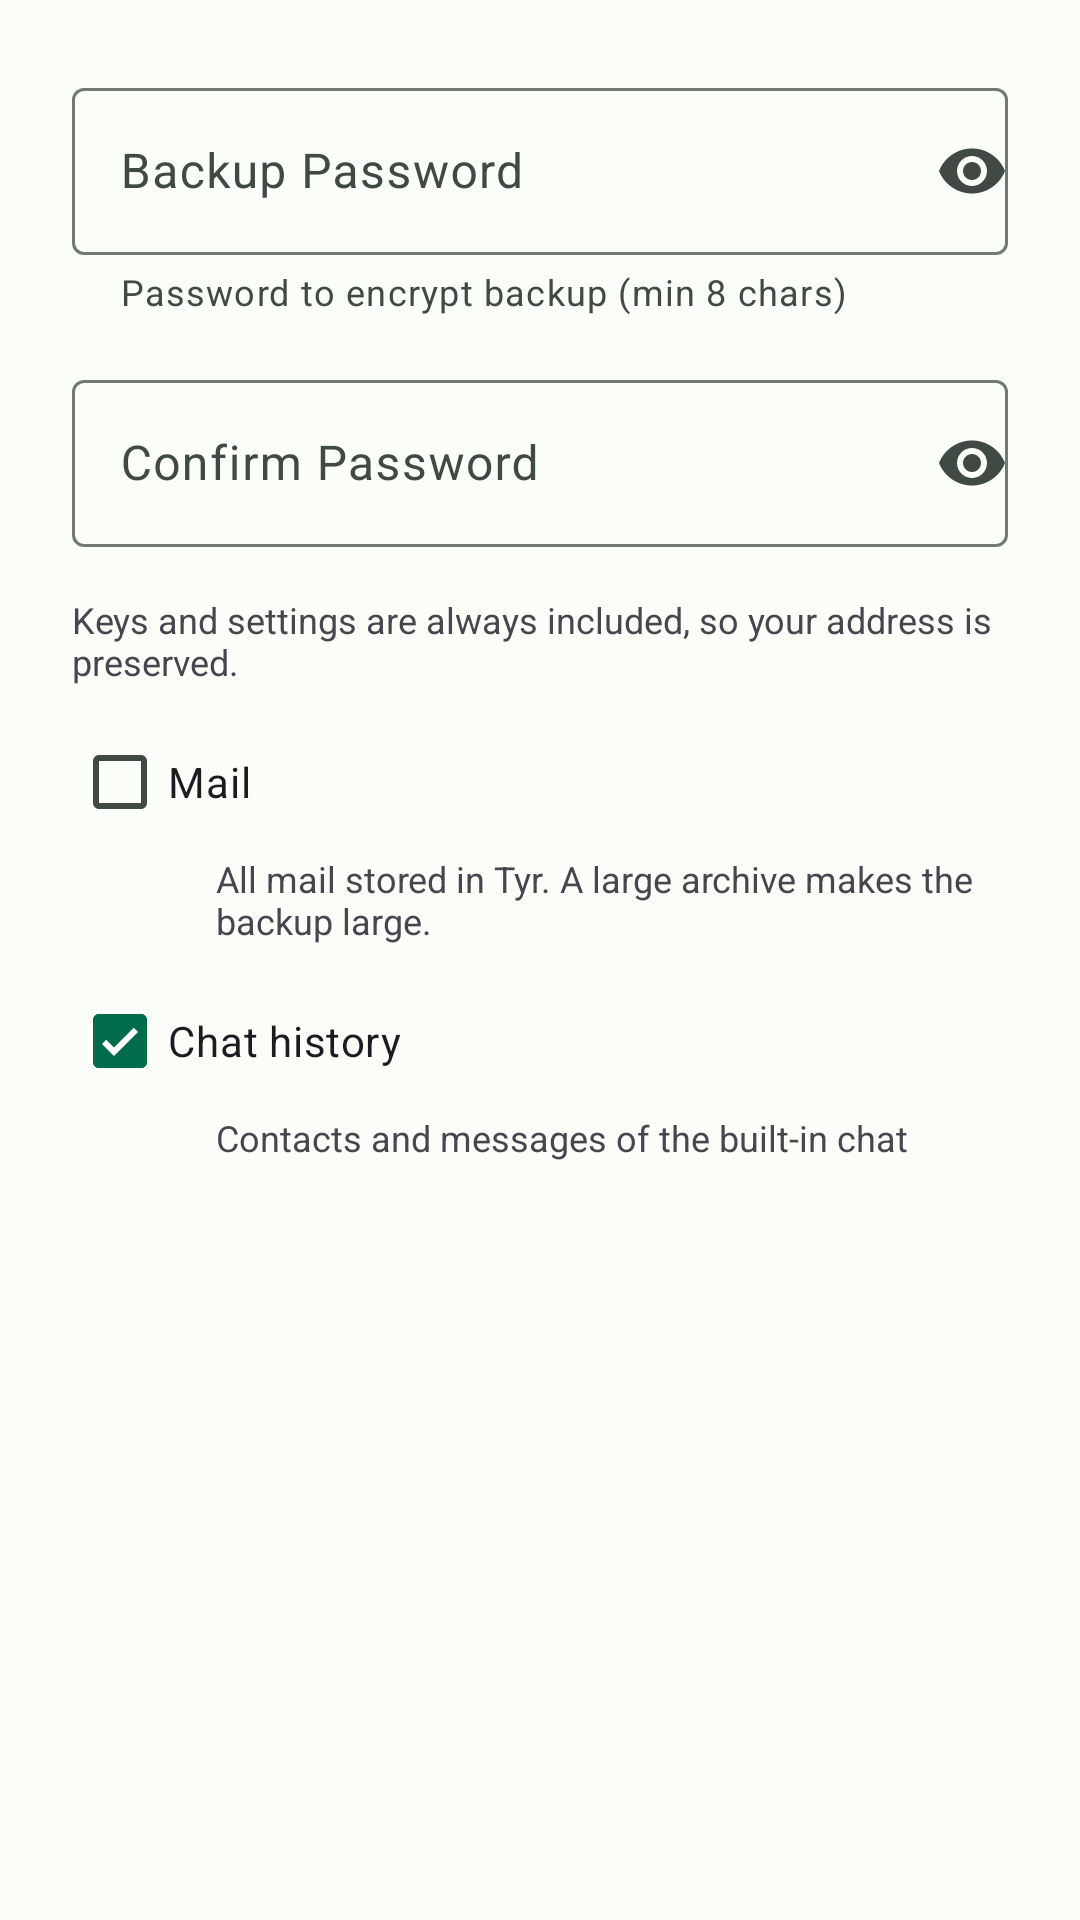

Produce the Android XML layout that renders to this screen, including the resource entries it uses.
<!-- AndroidManifest.xml: application theme Theme.Tyr -->
<!-- res/layout/dialog_create_backup.xml -->
<?xml version="1.0" encoding="utf-8"?>
<LinearLayout xmlns:android="http://schemas.android.com/apk/res/android"
    xmlns:app="http://schemas.android.com/apk/res-auto"
    android:layout_width="match_parent"
    android:layout_height="wrap_content"
    android:orientation="vertical"
    android:padding="24dp">

    <com.google.android.material.textfield.TextInputLayout
        android:layout_width="match_parent"
        android:layout_height="wrap_content"
        android:hint="@string/backup_password"
        app:helperText="@string/backup_password_hint"
        app:endIconMode="password_toggle">

        <com.google.android.material.textfield.TextInputEditText
            android:id="@+id/edit_backup_password"
            android:layout_width="match_parent"
            android:layout_height="wrap_content"
            android:inputType="textPassword" />

    </com.google.android.material.textfield.TextInputLayout>

    <com.google.android.material.textfield.TextInputLayout
        android:layout_width="match_parent"
        android:layout_height="wrap_content"
        android:layout_marginTop="16dp"
        android:hint="@string/confirm_backup_password"
        app:endIconMode="password_toggle">

        <com.google.android.material.textfield.TextInputEditText
            android:id="@+id/edit_confirm_backup_password"
            android:layout_width="match_parent"
            android:layout_height="wrap_content"
            android:inputType="textPassword" />

    </com.google.android.material.textfield.TextInputLayout>

    <TextView
        android:layout_width="match_parent"
        android:layout_height="wrap_content"
        android:layout_marginTop="16dp"
        android:text="@string/backup_keys_always"
        android:textSize="12sp"
        android:textColor="?android:attr/textColorSecondary" />

    <com.google.android.material.checkbox.MaterialCheckBox
        android:id="@+id/checkbox_include_mail"
        android:layout_width="match_parent"
        android:layout_height="wrap_content"
        android:layout_marginTop="8dp"
        android:checked="false"
        android:text="@string/include_mail" />

    <TextView
        android:layout_width="match_parent"
        android:layout_height="wrap_content"
        android:layout_marginStart="48dp"
        android:text="@string/include_mail_description"
        android:textSize="12sp"
        android:textColor="?android:attr/textColorSecondary" />

    <com.google.android.material.checkbox.MaterialCheckBox
        android:id="@+id/checkbox_include_chat"
        android:layout_width="match_parent"
        android:layout_height="wrap_content"
        android:layout_marginTop="8dp"
        android:checked="true"
        android:text="@string/include_chat" />

    <TextView
        android:layout_width="match_parent"
        android:layout_height="wrap_content"
        android:layout_marginStart="48dp"
        android:text="@string/include_chat_description"
        android:textSize="12sp"
        android:textColor="?android:attr/textColorSecondary" />

</LinearLayout>
<!-- resources referenced by this layout -->
<resources>
  <string name="backup_keys_always">Keys and settings are always included, so your address is preserved.</string>
  <string name="backup_password">Backup Password</string>
  <string name="backup_password_hint">Password to encrypt backup (min 8 chars)</string>
  <string name="confirm_backup_password">Confirm Password</string>
  <string name="include_chat">Chat history</string>
  <string name="include_chat_description">Contacts and messages of the built-in chat</string>
  <string name="include_mail">Mail</string>
  <string name="include_mail_description">All mail stored in Tyr. A large archive makes the backup large.</string>
  <style name="Theme.Tyr" parent="Base.Theme.Tyr" />
  <color name="md_theme_light_primary">#006C4C</color>
  <color name="md_theme_light_onPrimary">#FFFFFF</color>
  <color name="md_theme_light_primaryContainer">#89F8C7</color>
  <color name="md_theme_light_onPrimaryContainer">#002114</color>
  <color name="md_theme_light_secondary">#4D6357</color>
  <color name="md_theme_light_onSecondary">#FFFFFF</color>
  <color name="md_theme_light_secondaryContainer">#CFE9D9</color>
  <color name="md_theme_light_onSecondaryContainer">#0A1F16</color>
  <color name="md_theme_light_tertiary">#3D6373</color>
  <color name="md_theme_light_onTertiary">#FFFFFF</color>
  <color name="md_theme_light_tertiaryContainer">#C1E8FB</color>
  <color name="md_theme_light_onTertiaryContainer">#001F29</color>
  <color name="md_theme_light_error">#BA1A1A</color>
  <color name="md_theme_light_errorContainer">#FFDAD6</color>
  <color name="md_theme_light_onError">#FFFFFF</color>
  <color name="md_theme_light_onErrorContainer">#410002</color>
  <color name="md_theme_light_background">#FBFDF8</color>
  <color name="md_theme_light_onBackground">#191C1A</color>
  <color name="md_theme_light_surface">#FBFDF8</color>
  <color name="md_theme_light_onSurface">#191C1A</color>
  <color name="md_theme_light_surfaceVariant">#DBE5DD</color>
  <color name="md_theme_light_onSurfaceVariant">#404943</color>
  <color name="md_theme_light_outline">#707973</color>
</resources>
